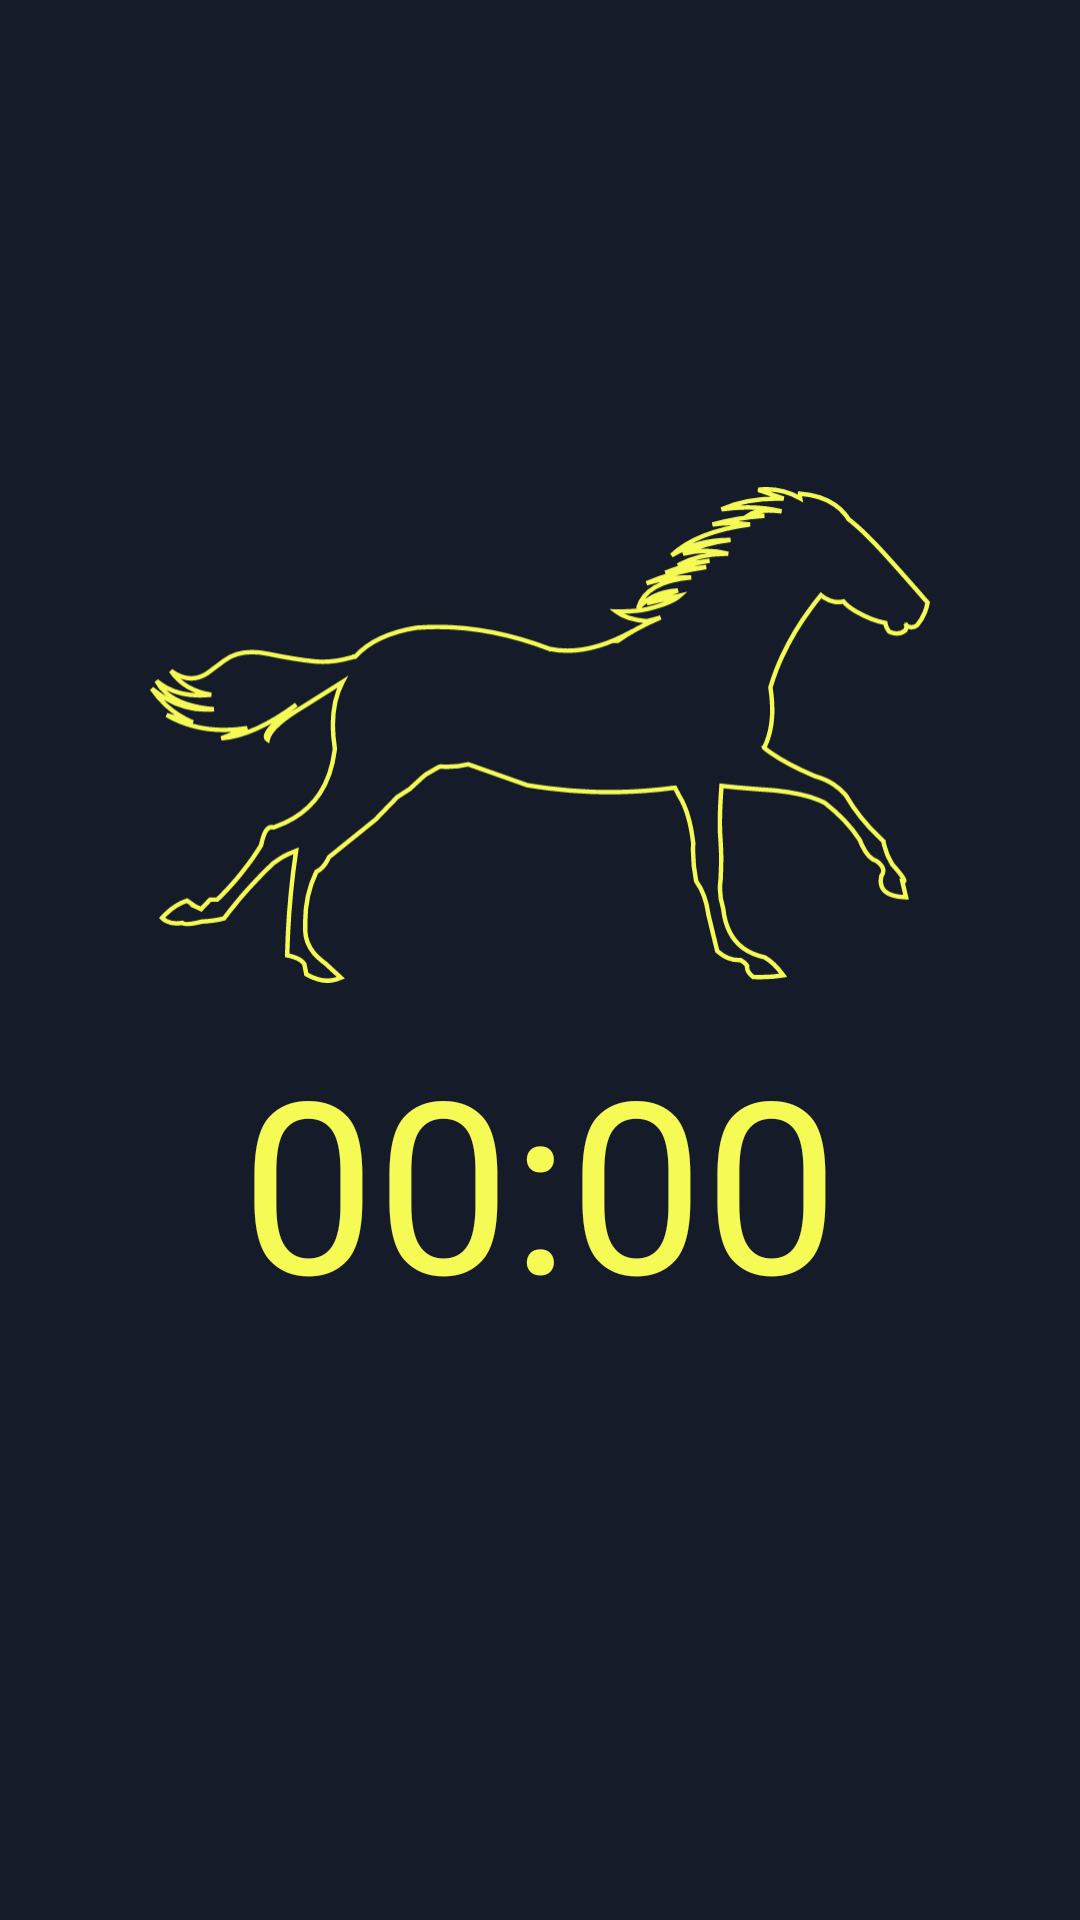

Write the Android layout XML for this screen, with the resource values it uses.
<!-- AndroidManifest.xml: application theme AppTheme -->
<!-- res/layout/activity_new_running.xml -->
<?xml version="1.0" encoding="utf-8"?>
<androidx.constraintlayout.widget.ConstraintLayout xmlns:android="http://schemas.android.com/apk/res/android"
    xmlns:app="http://schemas.android.com/apk/res-auto"
    xmlns:tools="http://schemas.android.com/tools"
    android:id="@+id/runningRootView"
    android:layout_width="match_parent"
    android:layout_height="match_parent"
    android:background="@color/colorBackground">

    <ImageView
        android:id="@+id/runningImage"
        android:layout_width="0dp"
        android:layout_height="0dp"
        android:layout_alignParentStart="false"
        android:layout_alignParentLeft="false"
        android:layout_alignParentTop="false"
        android:layout_alignParentEnd="false"
        android:layout_alignParentRight="false"
        android:layout_centerInParent="true"
        android:layout_marginStart="50dp"
        android:layout_marginTop="150dp"
        android:layout_marginEnd="50dp"
        android:layout_marginBottom="300dp"
        android:tint="@color/colorYellow"
        app:layout_constraintBottom_toBottomOf="parent"
        app:layout_constraintEnd_toEndOf="parent"
        app:layout_constraintHorizontal_bias="1.0"
        app:layout_constraintStart_toStartOf="parent"
        app:layout_constraintTop_toTopOf="parent"
        app:layout_constraintVertical_bias="0.0"
        app:srcCompat="@drawable/ic_running_horse_1"/>

    <TextView
        android:id="@+id/timerText"
        android:layout_width="0dp"
        android:layout_height="0dp"
        android:layout_marginStart="50dp"
        android:layout_marginEnd="50dp"
        android:layout_marginBottom="200dp"
        android:fontFamily="@font/alarmclock"
        android:text="00:00"
        android:textAlignment="center"
        android:textColor="@color/colorYellow"
        android:textSize="80sp"
        app:layout_constraintBottom_toBottomOf="parent"
        app:layout_constraintEnd_toEndOf="parent"
        app:layout_constraintStart_toStartOf="parent"
        app:layout_constraintTop_toBottomOf="@+id/runningImage" />

</androidx.constraintlayout.widget.ConstraintLayout>
<!-- resources referenced by this layout -->
<resources>
  <color name="colorBackground">#151B29</color>
  <color name="colorYellow">#F5FA55</color>
  <!-- drawable ic_running_horse_1: vector/xml drawable (drawable-v24, 7355 chars, omitted) -->
  <style name="AppTheme" parent="Theme.AppCompat.Light.DarkActionBar">
          
          <item name="colorPrimary">@color/colorPrimary</item>
          <item name="colorPrimaryDark">@color/colorPrimaryDark</item>
          <item name="colorAccent">@color/colorAccent</item>
      </style>
  <color name="colorPrimary">#1E2538</color>
  <color name="colorPrimaryDark">#0E121B</color>
  <color name="colorAccent">#33b5e5</color>
</resources>
